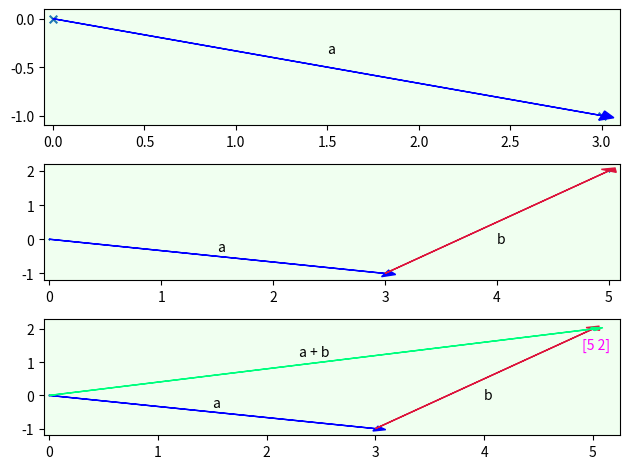

The script that saved this image:
import matplotlib.pyplot as plt, numpy as np


def vector_add(a, b):
    return np.add(a, b)


if __name__ == "__main__":
    v1, v2 = np.array([3, -1]), np.array([2, 3])
    add_vectors = vector_add(v1, v2)
    f, ax = plt.subplots(3)
    x, y = [0, 3], [0, -1]
    ax[0].set_xlim([-0.05, 3.1])
    ax[0].set_ylim([-1.1, 0.1])
    ax[0].scatter(x,y,s=30, marker='x')
    ax[0].arrow(0, 0, 3, -1, head_width=0.1,
    head_length=0.07,
    fc='b', ec="b")
    ax[0].text(1.5, -0.35, 'a')
    ax[0].set_facecolor('honeydew')
    x, y = ([0, 3, 5]), ([0, -1, 2])
    ax[1].set_xlim([-0.05, 5.1])
    ax[1].set_ylim([-1.2, 2.2])
    ax[1].scatter(x,y,s=0.5, marker='x')
    ax[1].arrow(0, 0, 3, -1, head_width=0.2,
    head_length=0.1,
    fc='b', ec="b")
    ax[1].arrow(3, -1, 2, 3, head_width=0.16,
    head_length=0.1,
    fc='crimson', ec="crimson")
    ax[1].text(1.5, -0.35, 'a')
    ax[1].text(4, -0.1, 'b')
    ax[1].set_facecolor('honeydew')
    x, y = ([0, 3, 5]), ([0, -1, 2])
    ax[2].set_xlim([-0.05, 5.25])
    ax[2].set_ylim([-1.2, 2.3])
    ax[2].scatter(x,y,s=0.5)
    ax[2].arrow(0, 0, 3, -1, head_width=0.15,
    head_length=0.1,
    fc='b', ec="b")
    ax[2].arrow(3, -1, 2, 3, head_width=0.15,
    head_length=0.1,
    fc='crimson', ec="crimson")
    ax[2].arrow(0, 0, 5, 2, head_width=0.1,
    head_length=0.1,
    fc='springgreen',
    ec="springgreen")
    ax[2].text(1.5, -0.35, 'a')
    ax[2].text(4, -0.1, 'b')
    ax[2].text(2.3, 1.2, 'a + b')
    ax[2].text(4.9, 1.4, add_vectors,
    color="fuchsia")
    ax[2].set_facecolor('honeydew')
    plt.tight_layout()
    plt.show()